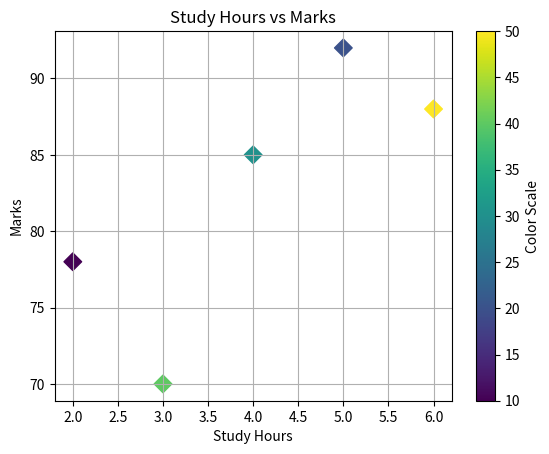

Python code for this plot:
## Import Required Library

import matplotlib.pyplot as plt

## Create Data

study_hours = [2, 5, 4, 3, 6]

marks = [78, 92, 85, 70, 88]

colors = [10, 20, 30, 40, 50]

### Explanation

# **study_hours** contains the number of hours
# students studied.

# **marks** contains the marks obtained by students.

# **colors** contains values used to generate
# different colors for the scatter points.

# Each study hour value is matched with a
# corresponding mark and color value.


## Create Scatter Plot

plt.scatter(
    study_hours,
    marks,
    c=colors,
    cmap='viridis',
    s=80,
    marker='D'
)

### Explanation

# **plt.scatter()** is used to create a scatter plot.

# **study_hours** are displayed on the X-axis.

# **marks** are displayed on the Y-axis.

# **c=colors** assigns color values to points.

# **cmap='viridis'** applies the Viridis color map.

# The color changes automatically according
# to the values in the colors list.

# **s=80** sets the size of each point.

# **marker='D'** displays diamond-shaped markers.

# Each point represents one student's
# study hours and marks.


## Add Color Bar

plt.colorbar(label="Color Scale")

### Explanation

# **plt.colorbar()** adds a color scale beside
# the graph.

# The color bar shows how colors correspond
# to the values in the colors list.

# **label="Color Scale"** adds a title to the
# color bar.


## Add Graph Title

plt.title("Study Hours vs Marks")

### Explanation

# **plt.title()** adds a title to the graph.

# The title of this graph is
# "Study Hours vs Marks".


## Add X-Axis Label

plt.xlabel("Study Hours")

### Explanation

# **plt.xlabel()** adds a label to the X-axis.

# The label "Study Hours" indicates that
# the X-axis contains study time values.


## Add Y-Axis Label

plt.ylabel("Marks")

### Explanation

# **plt.ylabel()** adds a label to the Y-axis.

# The label "Marks" indicates that the
# Y-axis contains students' marks.


## Add Grid Lines

plt.grid(True)

### Explanation

# **plt.grid(True)** enables grid lines
# on both axes.

# Grid lines make the graph easier to read
# and compare values.


## Save Graph as Image

plt.savefig("scatter_plot.png")

### Explanation

# **plt.savefig()** saves the graph as
# an image file.

# The graph will be saved with the name
# **scatter_plot.png**.

# The image is stored in the current
# working folder.


## Display Graph

plt.show()

### Explanation

# **plt.show()** displays the graph window.

# It renders the graph and makes it visible
# to the user.


## Summary

# This program performs the following steps:

# - Import the Matplotlib library.

# - Create study hours, marks, and color data.

# - Create a scatter plot.

# - Apply the Viridis color map.

# - Use diamond (D) markers.

# - Set the marker size to 80.

# - Add a color scale bar.

# - Add graph title and axis labels.

# - Enable grid lines.

# - Save the graph as scatter_plot.png.

# - Display the graph on the screen.
